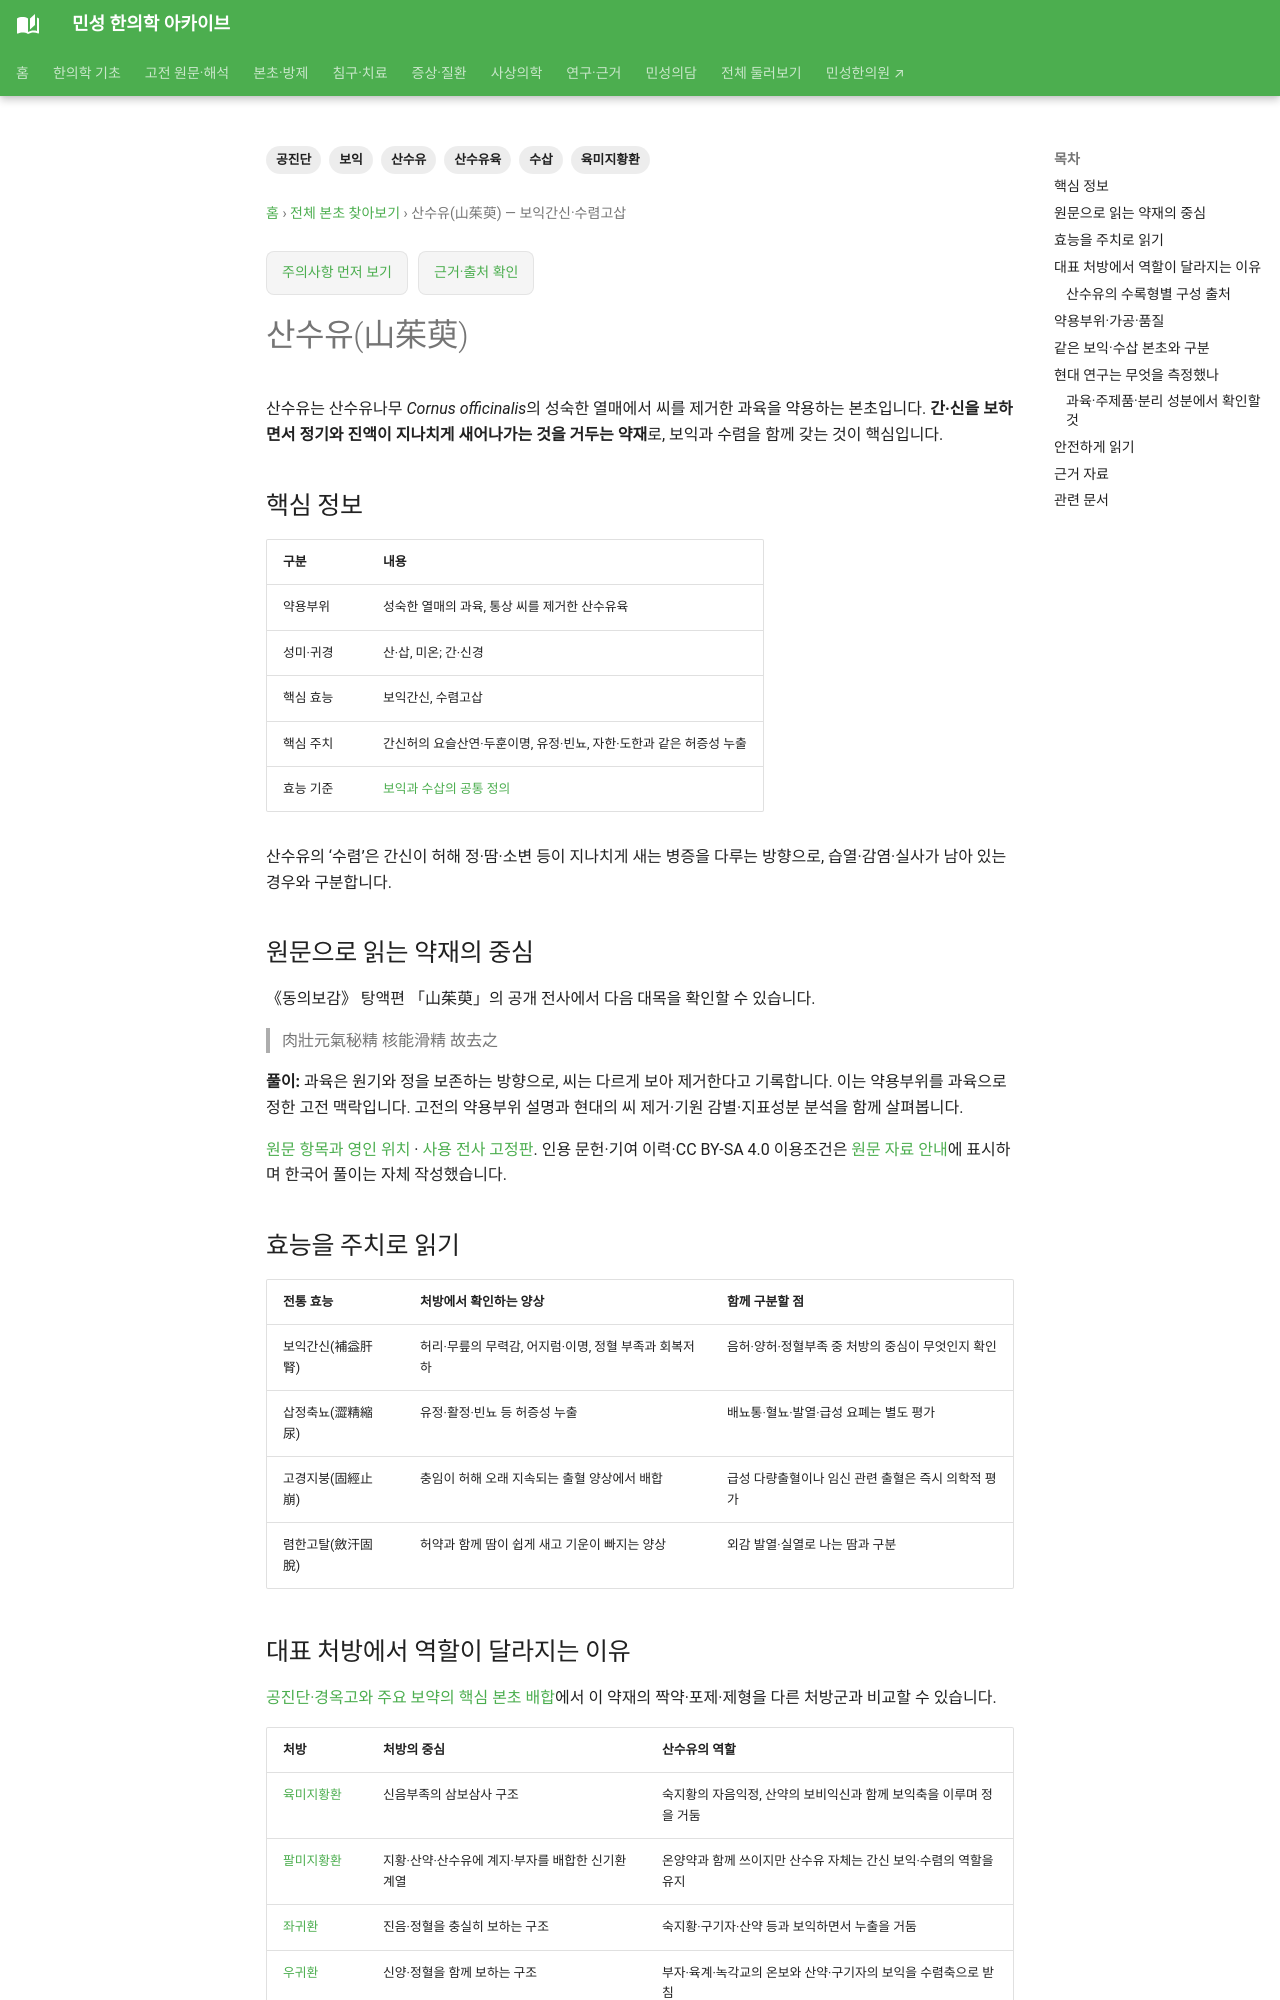

repository: joowon1111/minseong-korean-medicine-wiki · page: herbs/cornus-fructus/index.html · generator: mkdocs

---
title: 산수유(山茱萸) — 보익간신·수렴고삽
description: 산수유육의 보익간신·수렴고삽 효능을 육미지황환·팔미지황환·좌귀환·우귀환·공진단의 역할과 현대 연구로 연결합니다.
tags: [산수유, 산수유육, 육미지황환, 공진단, 보익, 수삽]
status: 검토완료
last_reviewed: 2026-10-23
---
# 산수유(山茱萸)

산수유는 산수유나무 *Cornus officinalis*의 성숙한 열매에서 씨를 제거한 과육을 약용하는 본초입니다. **간·신을 보하면서 정기와 진액이 지나치게 새어나가는 것을 거두는 약재**로, 보익과 수렴을 함께 갖는 것이 핵심입니다.

## 핵심 정보

| 구분 | 내용 |
|---|---|
| 약용부위 | 성숙한 열매의 과육, 통상 씨를 제거한 산수유육 |
| 성미·귀경 | 산·삽, 미온; 간·신경 |
| 핵심 효능 | 보익간신, 수렴고삽 |
| 핵심 주치 | 간신허의 요슬산연·두훈이명, 유정·빈뇨, 자한·도한과 같은 허증성 누출 |
| 효능 기준 | [보익과 수삽의 공통 정의](../herbal-integrated/efficacy-indication-standard.md#tonify-astringe) |

산수유의 ‘수렴’은 간신이 허해 정·땀·소변 등이 지나치게 새는 병증을 다루는 방향으로, 습열·감염·실사가 남아 있는 경우와 구분합니다.

## 원문으로 읽는 약재의 중심 {#tonic-original}

《동의보감》 탕액편 「山茱萸」의 공개 전사에서 다음 대목을 확인할 수 있습니다.

> 肉壯元氣秘精 核能滑精 故去之

**풀이:** 과육은 원기와 정을 보존하는 방향으로, 씨는 다르게 보아 제거한다고 기록합니다. 이는 약용부위를 과육으로 정한 고전 맥락입니다. 고전의 약용부위 설명과 현대의 씨 제거·기원 감별·지표성분 분석을 함께 살펴봅니다.

[원문 항목과 영인 위치](../classics/donguibogam/original.md?record=tangaek-3-3306dc7a7027#reader) · [사용 전사 고정판](https://ko.wikisource.org/w/index.php?oldid=417273). 인용 문헌·기여 이력·CC BY-SA 4.0 이용조건은 [원문 자료 안내](../classics/donguibogam/original.md#sources)에 표시하며 한국어 풀이는 자체 작성했습니다.


## 효능을 주치로 읽기

| 전통 효능 | 처방에서 확인하는 양상 | 함께 구분할 점 |
|---|---|---|
| 보익간신(補益肝腎) | 허리·무릎의 무력감, 어지럼·이명, 정혈 부족과 회복저하 | 음허·양허·정혈부족 중 처방의 중심이 무엇인지 확인 |
| 삽정축뇨(澀精縮尿) | 유정·활정·빈뇨 등 허증성 누출 | 배뇨통·혈뇨·발열·급성 요폐는 별도 평가 |
| 고경지붕(固經止崩) | 충임이 허해 오래 지속되는 출혈 양상에서 배합 | 급성 다량출혈이나 임신 관련 출혈은 즉시 의학적 평가 |
| 렴한고탈(斂汗固脫) | 허약과 함께 땀이 쉽게 새고 기운이 빠지는 양상 | 외감 발열·실열로 나는 땀과 구분 |
